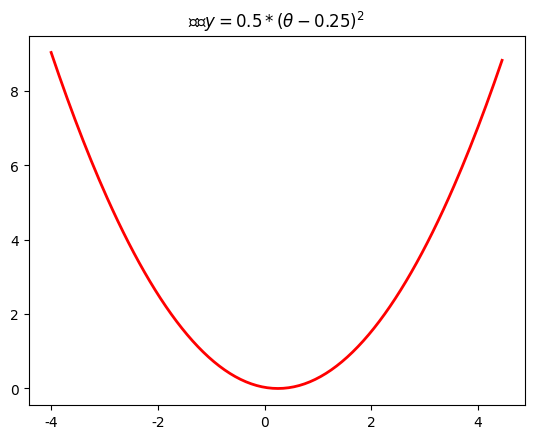

Write Python code to recreate this figure.
# -*- coding: utf-8 -*-
'''
[redacted]
    Desc : matplotlib画一维图像
'''

import numpy as np
import matplotlib as mpl
import matplotlib.pyplot as plt
import math
from mpl_toolkits.mplot3d import Axes3D

# 解决中文显示问题
mpl.rcParams['font.sans-serif'] = [u'SimHei']
mpl.rcParams['axes.unicode_minus'] = False

# 一维原始图像
def f1(x):
    return 0.5 * (x - 0.25) ** 2

# 构建数据
X = np.arange(-4, 4.5, 0.05)
Y = np.array(list(map(lambda t: f1(t), X)))

# 画图
plt.figure(facecolor='w')
plt.plot(X, Y, 'r-', linewidth=2)
plt.title(u'函数$y=0.5 * (θ - 0.25)^2$')
plt.show()
